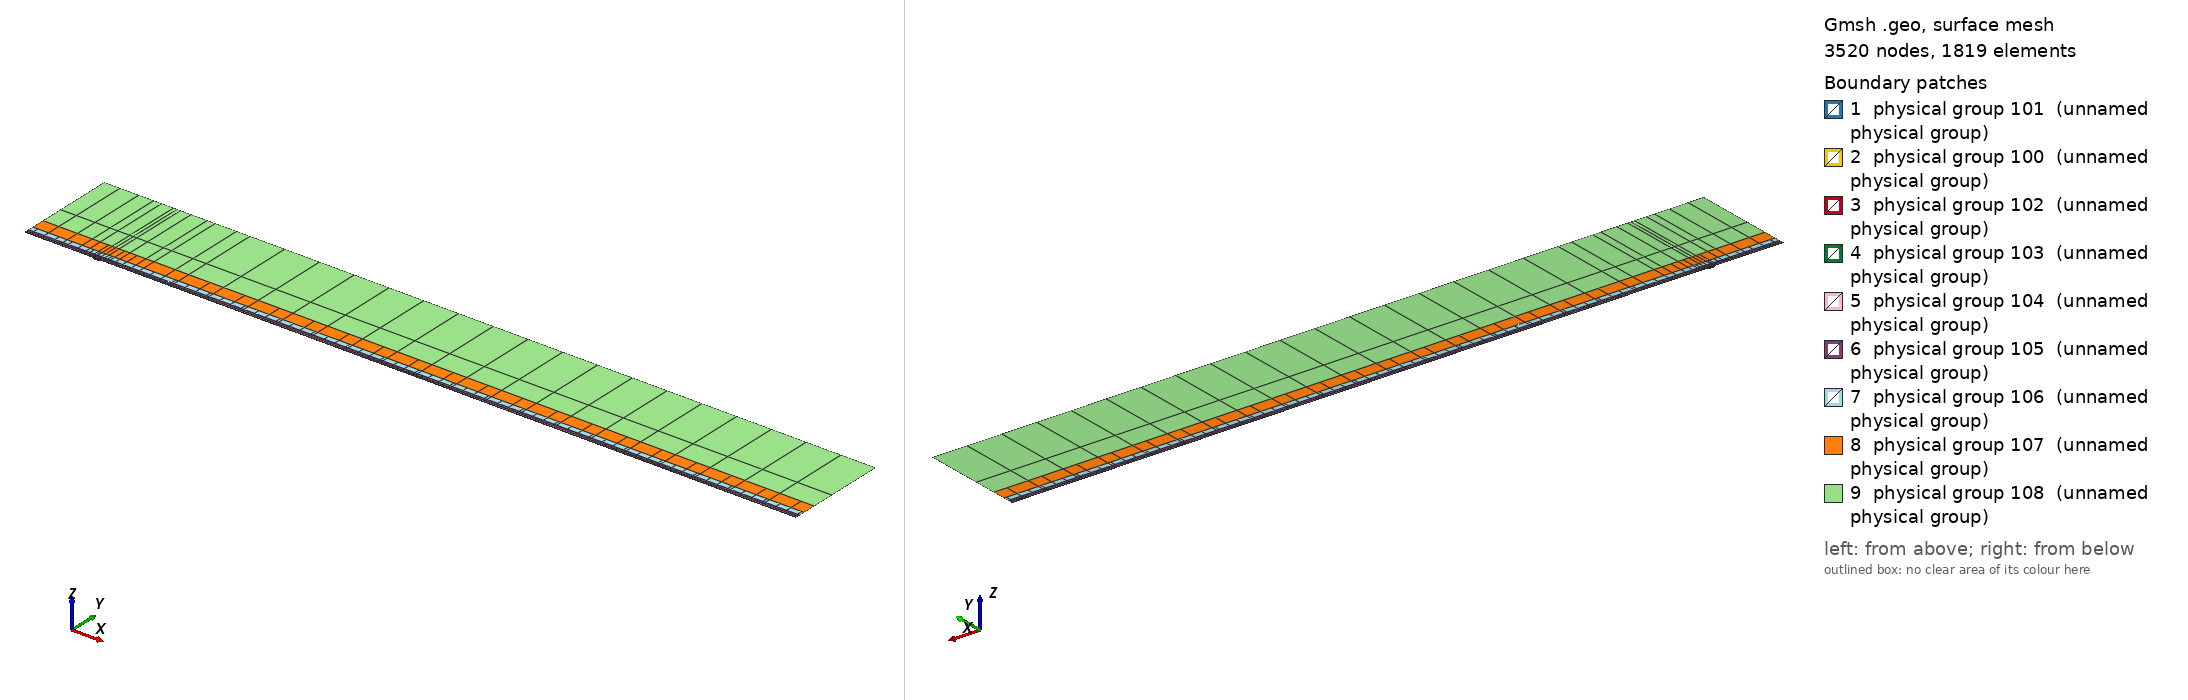

Gmsh geometry script, surface-meshed: 3520 nodes, 1819 surface elements. Boundary patches (legend numbers): 1 physical group 101 (unnamed physical group), 2 physical group 100 (unnamed physical group), 3 physical group 102 (unnamed physical group), 4 physical group 103 (unnamed physical group), 5 physical group 104 (unnamed physical group), 6 physical group 105 (unnamed physical group), 7 physical group 106 (unnamed physical group), 8 physical group 107 (unnamed physical group), 9 physical group 108 (unnamed physical group). Left view from above one corner, right view from below the opposite corner. Legend entries are the model's physical surfaces. The drawing asked Gmsh for element sizes between 1% and 20% of the model's largest extent; the script's own settings can give other sizes.

=== mesh.geo (drawn) ===
// Keep coincident points/curves of the non-conforming interfaces as distinct entities
Geometry.AutoCoherence = 0;

// Macro parameters
deltaStar = 1;
D = 2.5 * deltaStar; // depth of the gap
W = 10 * deltaStar; // width of the gap
BL = 0.25 * deltaStar; // height of the first layer of quad elements (conforming with the gap)
x0 = 100 * deltaStar; // x distance from inflow to gap
lengthOutflow = 1000 * deltaStar; // length after the gap
x3 = W + lengthOutflow; // last point of the domain
height = 150 * deltaStar; // height of the domain

// Micro parameters
dx = 0.15; // horizontal size of the elements at the leading edge of the gap (x = 0)
dx_te = dx; // horizontal size of the elements at the trailing edge of the gap (x = W, most resolution-demanding point in the domain)
dy = 1.25 * dx;

// Horizontal sizes. The first layer of quads (layer L = 0) has size dx (dx_te) at the leading (trailing) edge of the gap, growing with
// ratio q_h[0] away from them up to h_max[0]. Layer L and L + 1 (L = k + 1 is the strip k) are separated by a non-conforming interface
// (except inside the gap, where the first layer is conforming with it).
// NESTED interfaces: the nodes of strip k are a subset of the nodes of the layer below. Two neighbouring faces of the layer below are
// merged into one face (2:1) only if the merged face is not larger than the target size of strip k,
// h_target_k = Min(dx * coarsen_h^(k + 1) + (q_h[k + 1] - 1) * d, h_max[k + 1]) (d = distance to the closest edge of the gap);
// otherwise the face is kept (1:1). Hence every vertex of the upper side of an interface is also a vertex of the lower side, and no
// face of the lower side straddles a vertex of the upper side (a staggered, non-nested interface makes P4 unstable).
y_if[] = {BL, 0.75 * deltaStar, 1.75 * deltaStar, 3.75 * deltaStar, 8 * deltaStar, 16 * deltaStar, 35 * deltaStar}; // heights of the non-conforming interfaces (first one must be BL)
coarsen_h = 2; // horizontal coarsening factor of h_min across each interface
q_h[] = {1.1, 1.15, 1.15, 1.2, 1.25, 1.3, 1.35, 1.4}; // horizontal growth ratio away from the edges of the gap, for each layer
h_max[] = {4, 4, 4, 5, 8, 20, 50, 200}; // R1: refined to resolve the TS waves downstream (DNS: {8, 10, 20, 50, 100, 200, 300, 500}) // maximum horizontal size, for each layer
q_v[] = {1.3, 1.3, 1.3, 1.4, 1.6, 2.0, 2.5}; // vertical growth ratio of the elements in each strip
n_v_min[] = {1, 1, 1, 1, 1, 1, 1, 1};
k_fine_end = 4; // from strip k_fine_end on, the 2:1 merging in each interval starts at the end closest to the gap (otherwise the last
                // face before the leading edge is never merged and becomes a spike of very large aspect ratio in the upper strips)

// Every interface is split in x into segments of length ~seg_len (plus the breakpoints 0, W/2, W). Each segment is a separate
// Nektar++ interface: Nektar++ pairs every rank holding one side of an interface with every rank holding the other side,
// so short segments keep the interface communication local.
seg_len = 50;

// fit (check the file scripts/fit_gmsh.py for more details)
p_in_v_left = 1.0335663036230878 - 1.0234149444433507/(W - 0.8098798097181781)^0.5991729377115732; // densitiy concentration of elements inside the gap, vertically, near the left wall.
p_in_v_right = 1.008073572191136 - 1.1471875292840257/(W - 1.2941255994826328)^0.7890392764815325; // densitiy concentration of elements inside the gap, vertically, near the right wall.
p_in_h_bottom = 0.8; // densitiy concentration of elements inside the gap, horizontally.
p_in_h_top = 0.8; // densitiy concentration of elements inside the gap, horizontally.
p_out_h = 0.5; // densitiy concentration of elements of the first layer, vertically (towards the wall).

// Automated parameters
a_in_v_right = dx_te / (W / 2);
a_in_v_left = dx / (W / 2);
a_in_h_bottom = dy / (D / 2);
a_in_h_top = dx / (D / 2);
a_out_h = dx / BL;

// for the derivation of the formula, see file 20250123_gmshFormula.md in the docs folder
N_in_v_right = Ceil( Log (a_in_v_right / (1 - p_in_v_right + a_in_v_right * p_in_v_right)) / Log(p_in_v_right) );
N_in_v_left = Ceil( Log (a_in_v_left / (1 - p_in_v_left + a_in_v_left * p_in_v_left)) / Log(p_in_v_left) );
N_in_h_bottom = Ceil( Log (a_in_h_bottom / (1 - p_in_h_bottom + a_in_h_bottom * p_in_h_bottom)) / Log(p_in_h_bottom) );
N_in_h_top = Ceil( Log (a_in_h_top / (1 - p_in_h_top + a_in_h_top * p_in_h_top)) / Log(p_in_h_top) );
N_out_h = Ceil( Log (a_out_h / (1 - p_out_h + a_out_h * p_out_h)) / Log(p_out_h) ) + 1; // + 1 is to correct the fact that the distance is too small to properly approximate the dx length
N_out_h = Max(N_out_h, n_v_min[0] + 1);

// ---------------------------
// gap
// ---------------------------
Point(2) = {0,0,0};
Point(3) = {0,-D,0};
Point(4) = {W,-D,0};
Point(5) = {W,0,0};
Point(13) = {W/2,0,0};
Point(15) = {0,-D/2,0};
Point(16) = {W/2,-D,0};
Point(17) = {W,-D/2,0};
Line(2) = {2,15};
Line(3) = {3,16};
Line(4) = {4,17};
Line(14) = {2,13};
Line(15) = {15,3};
Line(16) = {16,4};
Line(17) = {17,5};
Line(18) = {13,5};
Curve Loop(2) = {2, 15, 3, 16, 4, 17, -18, -14};
Plane Surface(2) = {2};
Transfinite Surface {2} = {3, 4, 5, 2};
Transfinite Curve {18, 16} = N_in_v_right Using Progression p_in_v_right;
Transfinite Curve {-14, -3} = N_in_v_left Using Progression p_in_v_left;
Transfinite Curve {15, -4} = N_in_h_bottom Using Progression p_in_h_bottom;
Transfinite Curve {-2, 17} = N_in_h_top Using Progression p_in_h_top;
Recombine Surface {2};

// ---------------------------
// breakpoints of the segments of the interfaces (common to all the horizontal lines)
// ---------------------------
x_int[] = {-x0};
n_seg = Max(Round((x0) / seg_len), 1);
For m In {1:n_seg-1}
  x_int[] += {-x0 + m * x0 / n_seg};
EndFor
x_int[] += {0, W/2, W};
n_seg = Max(Round((x3 - W) / seg_len), 1);
For m In {1:n_seg-1}
  x_int[] += {W + m * (x3 - W) / n_seg};
EndFor
x_int[] += {x3};
nInt = #x_int[] - 1;

// Macro creating a horizontal chain of lines at height y_chain, from -x0 to x3, with points at all the breakpoints x_int[]
// and size h_min_k at the edges of the gap, growing with ratio q_k up to h_max_k.
// If gap_lines == 1, the intervals [0, W/2] and [W/2, W] use the lines gap_l and gap_r instead (conforming with the gap).
// Output: chain[] (lines), chain_cnt[] (number of lines in each interval), p_first, p_last (end points)
// Macro appending to Xc[] the n_ nodes (excluding the first one) of a transfinite line [xa_, xa_ + L_] with n_ elements and progression r_
Macro AddNodes
  For j In {1:n_}
    If (Fabs(r_ - 1) < 1e-12)
      Xc[] += {xa_ + L_ * j / n_};
    Else
      Xc[] += {xa_ + L_ * (r_^j - 1) / (r_^n_ - 1)};
    EndIf
  EndFor
Return

// Macro setting isb_ = 1 if xq_ is one of the breakpoints x_int[]
Macro IsBreakpoint
  isb_ = 0;
  For ib_ In {0:#x_int[]-1}
    If (Fabs(xq_ - x_int[ib_]) < 1e-9)
      isb_ = 1;
    EndIf
  EndFor
Return

// Macro creating the nested chain of strip k from the nodes X_lo[] of the layer below, interval by interval (between breakpoints):
// two neighbouring faces are merged (2:1) if the merged face is not larger than the target size of the strip; otherwise the face
// is kept (1:1). The faces are paired from the left end of each interval, except from strip k_fine_end on in the intervals whose
// fine end (closest edge of the gap) is on the right (x < 0 and W/2 < x < W), which are paired from the right. Output: X_up[]
Macro NestedNodes
  X_up[] = {X_lo[0]};
  j0_ = 0;
  For ii_ In {0:nInt-1}
    // nodes j0_..j1_ of X_lo[] in the interval [x_int[ii_], x_int[ii_ + 1]]
    found_ = 0;
    For jj_ In {j0_ + 1:#X_lo[]-1}
      If (found_ == 0 && Fabs(X_lo[jj_] - x_int[ii_ + 1]) < 1e-9)
        j1_ = jj_; found_ = 1;
      EndIf
    EndFor
    xmi_ = (x_int[ii_] + x_int[ii_ + 1]) / 2;
    rev_ = (k >= k_fine_end && (xmi_ < 0 || (xmi_ > W/2 && xmi_ < W)));
    seg_[] = {};
    If (rev_)
      For jj_ In {j1_:j0_:-1}
        seg_[] += {X_lo[jj_]};
      EndFor
    Else
      For jj_ In {j0_:j1_}
        seg_[] += {X_lo[jj_]};
      EndFor
    EndIf
    // greedy pairing along seg_[] (no breakpoint inside it)
    out_[] = {seg_[0]};
    skip = 0;
    For j In {0:#seg_[]-2}
      If (skip)
        skip = 0;
      Else
        merge = 0;
        If (j + 2 <= #seg_[] - 1)
          xm_ = (seg_[j] + seg_[j + 2]) / 2;
          d_ = (xm_ < W/2 ? Fabs(xm_) : Fabs(xm_ - W));
          hm_ = (xm_ > W/2 ? dx_te : dx) * coarsen_h^(k + 1);
          ht_ = Min(hm_ + (q_h[k + 1] - 1) * d_, h_max[k + 1]);
          If (Fabs(seg_[j + 2] - seg_[j]) <= ht_)
            merge = 1;
          EndIf
        EndIf
        If (merge)
          out_[] += {seg_[j + 2]}; skip = 1;
        Else
          out_[] += {seg_[j + 1]};
        EndIf
      EndIf
    EndFor
    // append the new nodes of the interval (without its first node, already in X_up[]) in increasing x
    If (rev_)
      For jj_ In {#out_[]-2:0:-1}
        X_up[] += {out_[jj_]};
      EndFor
    Else
      For jj_ In {1:#out_[]-1}
        X_up[] += {out_[jj_]};
      EndFor
    EndIf
    j0_ = j1_;
  EndFor
Return

// Macro creating a chain of straight lines (one element each) through the nodes X_up[] at height y_chain.
// Output: chain[] (lines), chain_cnt[] (number of lines in each interval between breakpoints), p_first, p_last
Macro ExplicitChain
  chain[] = {}; chain_cnt[] = {};
  pa = newp; Point(pa) = {X_up[0], y_chain, 0}; p_first = pa;
  cnt = 0;
  For j In {1:#X_up[]-1}
    pb = newp; Point(pb) = {X_up[j], y_chain, 0};
    l = newl; Line(l) = {pa, pb};
    Transfinite Curve {l} = 2;
    chain[] += {l}; cnt += 1;
    xq_ = X_up[j]; Call IsBreakpoint;
    If (isb_)
      chain_cnt[] += {cnt}; cnt = 0;
    EndIf
    pa = pb;
  EndFor
  p_last = pa;
Return

Macro HorizontalChain
  chain[] = {};
  chain_cnt[] = {};
  Xc[] = {x_int[0]}; // x of the nodes of the chain
  pa = newp; Point(pa) = {x_int[0], y_chain, 0};
  p_first = pa;
  For i In {0:nInt-1}
    xm = (x_int[i] + x_int[i + 1]) / 2;
    h_min_i = (xm > W/2 ? Min(h_min_k * dx_te / dx, h_max_k) : h_min_k); // size at the closest edge of the gap
    d_c = (h_max_k - h_min_i) / (q_k - 1); // distance to the gap edge where the size reaches h_max_k
    If (gap_lines && xm > 0 && xm < W)
      If (xm < W/2)
        chain[] += {gap_l}; pb = gap_pm;
        For j In {1:N_in_v_left-1}
          m = N_in_v_left - 1 - j;
          Xc[] += {W/2 - W/2 * (p_in_v_left^m - 1) / (p_in_v_left^(N_in_v_left - 1) - 1)};
        EndFor
      Else
        chain[] += {gap_r}; pb = gap_pr;
        For j In {1:N_in_v_right-1}
          Xc[] += {W/2 + W/2 * (p_in_v_right^j - 1) / (p_in_v_right^(N_in_v_right - 1) - 1)};
        EndFor
      EndIf
      chain_cnt[] += {1};
    Else
      If (gap_lines && x_int[i + 1] == 0)
        pb = gap_pl;
      Else
        pb = newp; Point(pb) = {x_int[i + 1], y_chain, 0};
      EndIf
      // distance of both ends to the closest edge of the gap (the breakpoints include 0, W/2 and W)
      If (xm < 0)
        da = -x_int[i]; db = -x_int[i + 1];
      ElseIf (xm < W/2)
        da = x_int[i]; db = x_int[i + 1];
      ElseIf (xm < W)
        da = W - x_int[i]; db = W - x_int[i + 1];
      Else
        da = x_int[i] - W; db = x_int[i + 1] - W;
      EndIf
      d1 = Min(da, db); d2 = Max(da, db);
      h1 = Min(h_min_i + (q_k - 1) * d1, h_max_k);
      If (d2 <= d_c + 0.5 * h_max_k || d1 >= d_c - 0.5 * h1)
        // a single line: geometric (fine end at the gap side) or uniform
        If (d1 >= d_c - 0.5 * h1)
          n = Max( Round((d2 - d1) / h_max_k), 1 ); prog = 1;
        Else
          h2 = Min(h_min_i + (q_k - 1) * d2, h_max_k);
          n = Max( Round(Log(h2 / h1) / Log(q_k) + (d2 - Min(d2, d_c)) / h_max_k), 1 ); prog = q_k;
        EndIf
        l = newl; Line(l) = {pa, pb};
        Transfinite Curve {l} = n + 1 Using Progression (da < db ? prog : 1/prog);
        xa_ = x_int[i]; L_ = x_int[i + 1] - x_int[i]; n_ = n; r_ = (da < db ? prog : 1/prog); Call AddNodes;
        chain[] += {l};
        chain_cnt[] += {1};
      Else
        // geometric part next to the gap side, uniform part away from it
        n_g = Max( Round(Log(h_max_k / h1) / Log(q_k)), 1 );
        n_u = Max( Round((d2 - d_c) / h_max_k), 1 );
        pm = newp;
        If (da < db)
          Point(pm) = {x_int[i] + (d_c - d1), y_chain, 0};
          lg = newl; Line(lg) = {pa, pm};
          lu = newl; Line(lu) = {pm, pb};
          Transfinite Curve {lg} = n_g + 1 Using Progression q_k;
          Transfinite Curve {lu} = n_u + 1 Using Progression 1;
          chain[] += {lg, lu};
          xa_ = x_int[i]; L_ = d_c - d1; n_ = n_g; r_ = q_k; Call AddNodes;
          xa_ = x_int[i] + (d_c - d1); L_ = x_int[i + 1] - xa_; n_ = n_u; r_ = 1; Call AddNodes;
        Else
          Point(pm) = {x_int[i + 1] - (d_c - d1), y_chain, 0};
          lu = newl; Line(lu) = {pa, pm};
          lg = newl; Line(lg) = {pm, pb};
          Transfinite Curve {lu} = n_u + 1 Using Progression 1;
          Transfinite Curve {lg} = n_g + 1 Using Progression 1/q_k;
          chain[] += {lu, lg};
          xa_ = x_int[i]; L_ = x_int[i + 1] - (d_c - d1) - xa_; n_ = n_u; r_ = 1; Call AddNodes;
          xa_ = x_int[i + 1] - (d_c - d1); L_ = d_c - d1; n_ = n_g; r_ = 1/q_k; Call AddNodes;
        EndIf
        chain_cnt[] += {2};
      EndIf
    EndIf
    pa = pb;
  EndFor
  p_last = pa;
Return

// ---------------------------
// first layer of quads (y in [0, BL]), conforming with the gap
// ---------------------------
Point(11) = {0,BL,0};
Point(14) = {W/2,BL,0};
Point(12) = {W,BL,0};
Line(12) = {11,14};
Line(19) = {14,12};
Transfinite Curve {19} = N_in_v_right Using Progression p_in_v_right;
Transfinite Curve {-12} = N_in_v_left Using Progression p_in_v_left;

h_min_k = dx; h_max_k = h_max[0]; q_k = q_h[0];
gap_lines = 1;
y_chain = 0; gap_l = 14; gap_r = 18; gap_pl = 2; gap_pm = 13; gap_pr = 5;
Call HorizontalChain;
wall0[] = {chain[]}; pw0 = p_first; pw1 = p_last;
y_chain = BL; gap_l = 12; gap_r = 19; gap_pl = 11; gap_pm = 14; gap_pr = 12;
Call HorizontalChain;
top0[] = {chain[]}; top0_cnt[] = {chain_cnt[]}; pt0 = p_first; pt1 = p_last;
X_lo[] = {Xc[]};
gap_lines = 0;

l_in0 = newl; Line(l_in0) = {pt0, pw0};
l_out0 = newl; Line(l_out0) = {pw1, pt1};
Transfinite Curve {l_in0} = N_out_h Using Progression p_out_h;
Transfinite Curve {-l_out0} = N_out_h Using Progression p_out_h;
cl = newcl; Curve Loop(cl) = {wall0[], l_out0, -top0[{#top0[]-1:0:-1}], l_in0};
s0 = news; Plane Surface(s0) = {cl};
Transfinite Surface {s0} = {pw0, pw1, pt1, pt0};
Recombine Surface {s0};
wall[] = {};
For i In {0:#wall0[]-1}
  If (wall0[i] != 14 && wall0[i] != 18)
    wall[] += {wall0[i]};
  EndIf
EndFor

// ---------------------------
// non-conforming quad strips
// ---------------------------
nStrips = #y_if[];
y_if[] += {height};
h_v = BL * (1 - p_out_h) / (1 - p_out_h^(N_out_h - 1)) * p_out_h^0; // largest element of the first layer (top)
inlet_strips[] = {};
outlet_strips[] = {};
lower_if[] = {top0[]};
lower_cnt[] = {top0_cnt[]};
For k In {0:nStrips-1}
  // nodes of the strip: nested in the nodes of the layer below (1:1 or 2:1)
  Call NestedNodes;
  // horizontal lines (new points also at the bottom, so that the interface is non-conforming, but nested)
  y_chain = y_if[k];
  Call ExplicitChain;
  bottom[] = {chain[]}; bottom_cnt[] = {chain_cnt[]}; pb0 = p_first; pb1 = p_last;
  y_chain = y_if[k + 1];
  Call ExplicitChain;
  top[] = {chain[]}; top_cnt[] = {chain_cnt[]}; pt0 = p_first; pt1 = p_last;
  X_lo[] = {X_up[]};

  // vertical lines, geometric growth q_v starting from the size of the last element below
  H = y_if[k + 1] - y_if[k];
  E_v = Max( Round( Log(1 + H * (q_v[k] - 1) / (q_v[k] * h_v)) / Log(q_v[k]) ), n_v_min[k + 1] );
  h_v = H * (q_v[k] - 1) / (q_v[k]^E_v - 1) * q_v[k]^(E_v - 1); // actual size of the last element of the strip
  ll = newl; Line(ll) = {pb0, pt0};
  lr = newl; Line(lr) = {pb1, pt1};
  Transfinite Curve {ll, lr} = E_v + 1 Using Progression q_v[k];
  inlet_strips[] += {ll};
  outlet_strips[] += {lr};

  // surface
  cl = newcl; Curve Loop(cl) = {bottom[], lr, -top[{#top[]-1:0:-1}], -ll};
  s = news; Plane Surface(s) = {cl};
  Transfinite Surface {s} = {pb0, pb1, pt1, pt0};
  Recombine Surface {s};
  Physical Surface(102 + k) = {s};

  // interface k, segment i: lower side 200 + 2*(k*nInt + i), upper side 201 + 2*(k*nInt + i)
  cl_lo = 0; cl_up = 0;
  For i In {0:nInt-1}
    Physical Curve(200 + 2*(k*nInt + i)) = {lower_if[{cl_lo:cl_lo + lower_cnt[i] - 1}]};
    Physical Curve(201 + 2*(k*nInt + i)) = {bottom[{cl_up:cl_up + bottom_cnt[i] - 1}]};
    cl_lo += lower_cnt[i];
    cl_up += bottom_cnt[i];
  EndFor
  lower_if[] = {top[]};
  lower_cnt[] = {top_cnt[]};
EndFor
top_strips[] = {lower_if[]};

Printf("nStrips = %g, nSegments = %g, nInterfaces = %g (nested)", nStrips, nInt, nStrips * nInt);


// defining boundary
Physical Curve(1) = {l_in0, inlet_strips[]}; // inlet
Physical Curve(2) = {l_out0, outlet_strips[]}; // outlet
Physical Curve(3) = {top_strips[]}; // top
Physical Curve(4) = {wall[], 2, 15, 3, 16, 4, 17}; // wall


Physical Surface(100) = {s0};
Physical Surface(101) = {2};
// Physical Surface(102), (103), ... are the non-conforming strips (defined in the loop above)
// Physical Curve(200), (201), ... are the two sides of the segments of the non-conforming interfaces (defined in the loop above)
